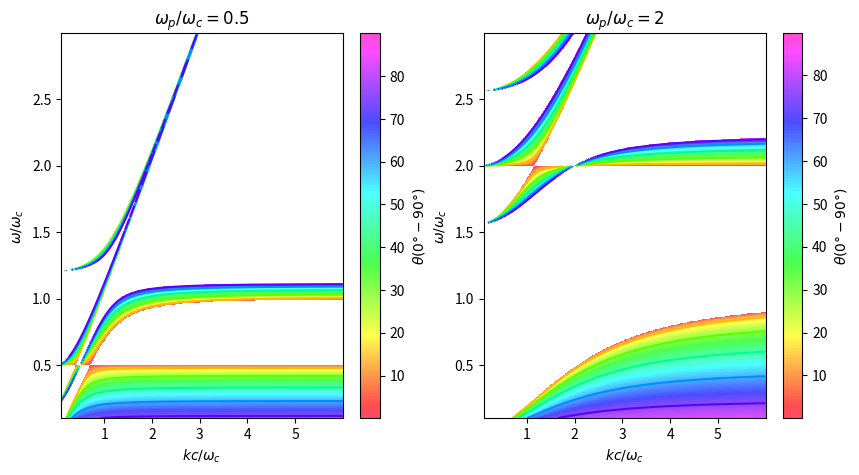

Reproduce this figure in Python. (Note: this script raises an exception after producing the figure.)
#! /usr/bin/env python3
# -*- coding: utf-8 -*-
# vim:fenc=utf-8
#
# Created On  : 2023-03-28 23:50
# Last Modified : 2023-03-29 01:06
# [redacted]
#
# Distributed under terms of the MIT license.

import numpy as np
from numpy import arange, cos, sqrt, sin, maximum, clip, arctan
from numpy import pi as π
from matplotlib import pyplot as plt

fig, axs = plt.subplots(1, 2, figsize=(10, 5))
step = 0.005
x = np.arange(0.1, 6, step)
y = np.arange(0.1, 3, step)

X, Y = np.meshgrid(x, y)
cmap = "gist_rainbow"

for (λ, i) in zip([0.5, 2], range(2)):
    Z = -(((Y**2 - λ**2)*(-X**2*(-1 + Y) + Y*(-Y + Y**2 - λ**2))*\
            (-X**2*(1 + Y) + Y*(Y + Y**2 - λ**2)))/\
            (Y**2*(-X**2 + Y**2 - λ**2)*(Y**4 + λ**4 + \
            X**2*(1 - Y**2 + λ**2) - Y**2*(1 + 2*λ**2))))

    Z = arctan(sqrt(maximum(0, Z)))
    Z = np.where(Z, Z, np.nan)
    axi = axs[i].contour(X, Y, Z * 180 / π, linewidth=0.01, cmap=cmap)
    axi = axs[i].pcolormesh(X, Y, Z * 180 / π, alpha=0.7, cmap=cmap)
    axs[i].set_xlabel("$kc/\omega_c$")
    axs[i].set_ylabel("$\omega/\omega_c$")
    axs[i].set_title("$\omega_p/\omega_c = " + str(λ) + "$")
    fig.colorbar(axi, ax=axs[i], label="$\\theta(0°-90°)$")

# plt.show()
plt.savefig('../figures/problem2b.pdf', bbox_inches='tight')
